The GitHub repository dineep657/brain-tumer-segementation-system contains a labelled image folder "classification_dataset" with 4 categories: glioma, meningioma, no tumor, pituitary tumor. Examples follow, each with its label.

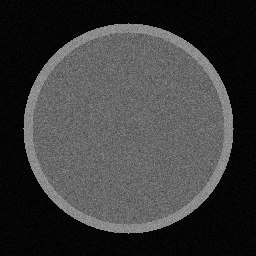
Label: no tumor

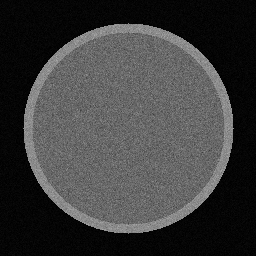
Label: no tumor

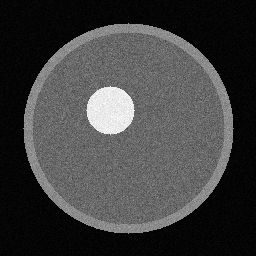
Label: glioma

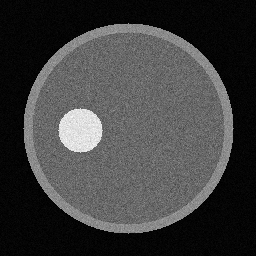
Label: meningioma

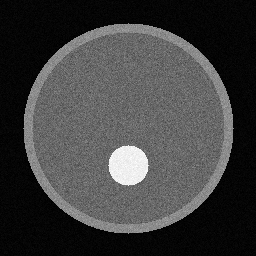
Label: pituitary tumor

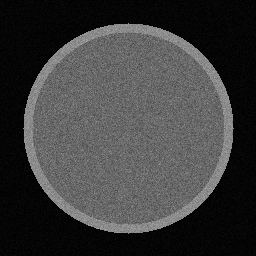
Label: no tumor
